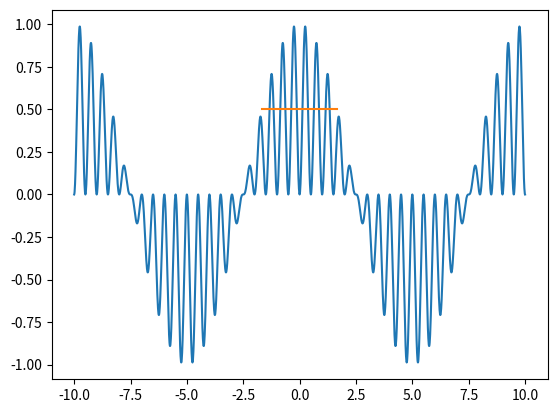
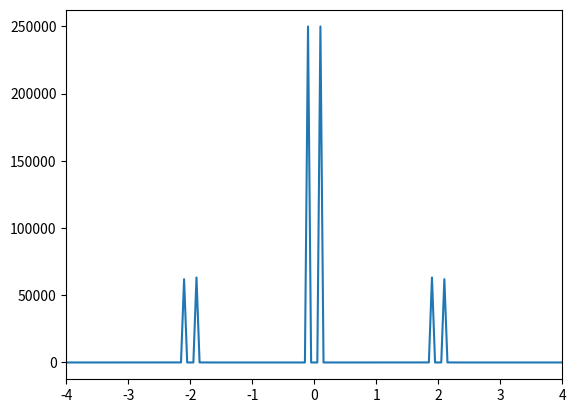

Reproduce these figures in Python, in order.
import numpy as np
import matplotlib.pyplot as plt
#from scipy.fft import fft, ifft
from numpy.fft import fft,ifftshift,fftshift,fftfreq

amplitude = 1
sampling = 0.01                       #Sampling rate or step size
T =10                                 # period of function


FWHM = T*np.arccos(amplitude/2)/np.pi # define a FWHM to determine frequency of pulse                                      # 
f0=np.arccos(amplitude/2)/(FWHM*np.pi)


f=f0*10
t=np.arange(-10,10+sampling,sampling)   #Time array defined in steps of "sampling"
#print(t)        
ft = np.cos(2*np.pi*f0*t)
y=(ft*((np.sin(2*np.pi*f*t))**2))      #Define function to Fourier Transform
#print(y)

Fwhm = np.arccos(amplitude/2)/(np.pi*f0)
print('For a period of',round(T,1), 'and amplitude of',round(amplitude,1),'the frequency of the lower frequency field is',round(f0,1))
print('and the higher frequency is',round(f,1),'The Full width Half maximum is',round(Fwhm,3))

halfmax=[]
fwhmx = np.arange(-Fwhm/2,Fwhm/2,sampling)

for i in range(0,len(fwhmx),1):
    halfmax = np.append(halfmax,0.5)
plt.figure(1)
#plt.xlim(-2,2)
plt.plot(t,y)                         #Plot (r,t) of Function y
plt.plot(fwhmx,halfmax)
#plt.plot(-1.6666,0.5,'o')
#plt.plot(1.6666,0.5,'o')
#Fourier Transform
#print(t.shape[-1])
yft = fftshift(fft(ifftshift(y)))                           
freq = fftshift(fftfreq(t.shape[-1],d = sampling ))         #Returns frequency bins using using window length(n) and 
                                                            #sample spacing (d).

spectrum = np.abs(yft)**2

plt.figure(2)
plt.xlim(-4,4)
plt.plot(freq,spectrum)